Run: headless pygame with SDL's dummy video driver; simulated clock (each Clock.tick advances the game by its frame time, no real sleeping); random seed 0; keys injected as events and as key.get_pressed() state; no mouse input.
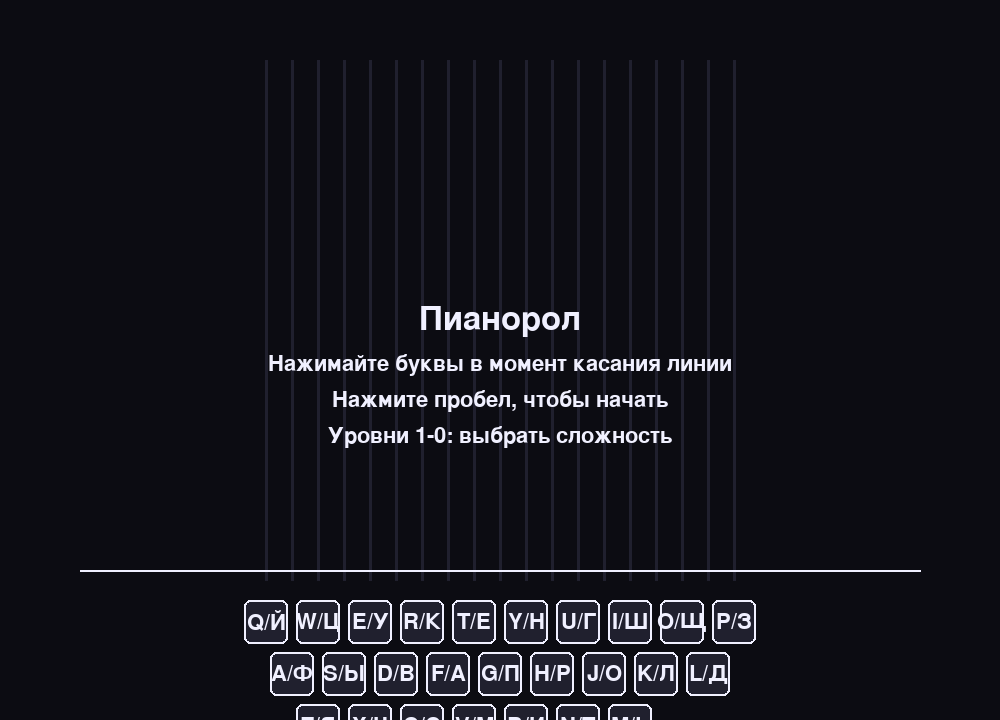
Frame 1 of 4 · flips 1–60 · no input
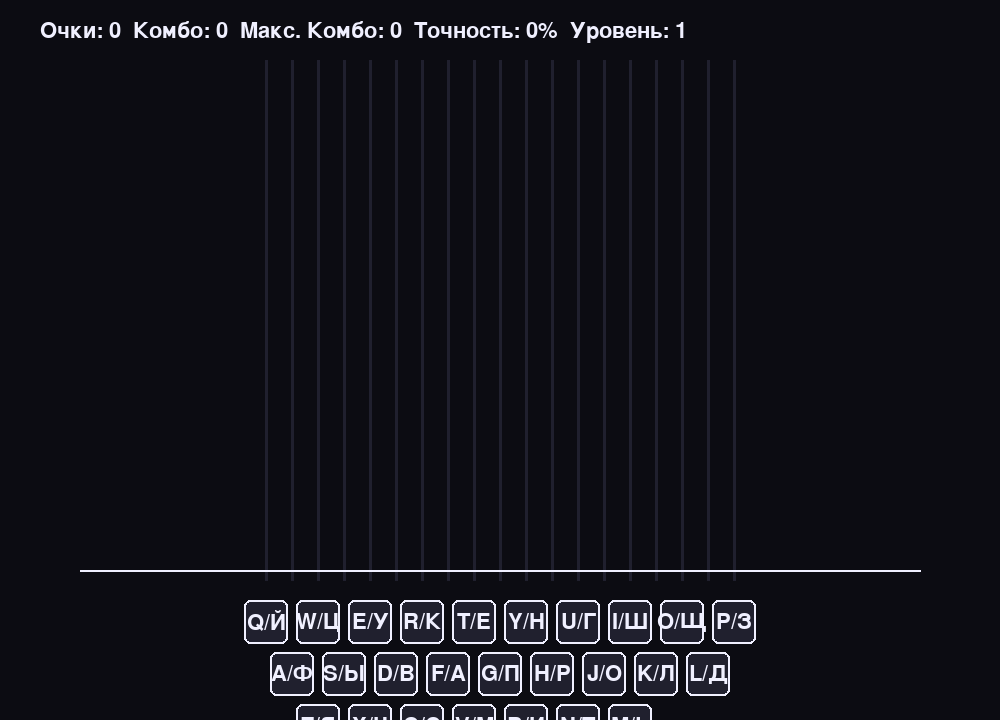
Frame 2 of 4 · flips 61–180 · tapped SPACE, RETURN · held RIGHT (→), D
Frame 3 of 4 · flips 181–300 · held DOWN (↓), S · screen unchanged from frame 2, image omitted
Frame 4 of 4 · flips 301–420 · held LEFT (←), A, UP (↑), W · screen unchanged from frame 3, image omitted

The pygame program that drew these frames:

import math
import random
import sys
import time
from dataclasses import dataclass

import pygame

SCREEN_WIDTH = 1000
SCREEN_HEIGHT = 720
FPS = 60

BACKGROUND = (12, 12, 18)
LANE_COLOR = (32, 32, 46)
TARGET_LINE = (240, 240, 255)
NOTE_COLOR = (109, 226, 255)
NOTE_HIT = (126, 255, 153)
NOTE_MISS = (255, 109, 120)
TEXT_COLOR = (240, 240, 255)

ROWS = [
    ("QWERTYUIOP", "ЙЦУКЕНГШЩЗ", 0.0),
    ("ASDFGHJKL", "ФЫВАПРОЛД", 0.5),
    ("ZXCVBNM", "ЯЧСМИТЬ", 1.0),
]
ALL_LETTERS = "".join("".join((latin, cyrillic)) for latin, cyrillic, _ in ROWS)

LANE_TOP = 60
LANE_BOTTOM = SCREEN_HEIGHT - 140
TARGET_Y = LANE_BOTTOM - 10

KEY_SIZE = 44
KEY_GAP = 8

LEVEL_SETTINGS = [
    (0.65, 250.0),
    (0.6, 270.0),
    (0.55, 290.0),
    (0.5, 310.0),
    (0.45, 330.0),
    (0.4, 350.0),
    (0.36, 370.0),
    (0.32, 390.0),
    (0.28, 420.0),
    (0.24, 450.0),
]

WINDOWS = {
    "perfect": 14,
    "great": 26,
    "good": 40,
}

SCORES = {
    "perfect": 300,
    "great": 150,
    "good": 75,
}


@dataclass
class Note:
    letter: str
    x: float
    y: float
    hit: bool = False
    missed: bool = False


class PianoRoll:
    def __init__(self) -> None:
        pygame.init()
        self.screen = pygame.display.set_mode((SCREEN_WIDTH, SCREEN_HEIGHT))
        pygame.display.set_caption("Пианорол")
        self.clock = pygame.time.Clock()
        self.font = pygame.font.Font(None, 32)
        self.large_font = pygame.font.Font(None, 48)

        self.lanes, self.key_positions = self._build_lanes()
        self.notes: list[Note] = []
        self.last_spawn = time.time()

        self.level = 1
        self.spawn_interval, self.fall_speed = LEVEL_SETTINGS[self.level - 1]

        self.score = 0
        self.combo = 0
        self.max_combo = 0
        self.hits = 0
        self.misses = 0
        self.running = True
        self.start_time = time.time()

    def _build_lanes(self) -> tuple[dict[str, tuple[float, int]], list[tuple[pygame.Rect, str]]]:
        lanes: dict[str, tuple[float, int]] = {}
        keys: list[tuple[pygame.Rect, str]] = []
        max_keys = len(ROWS[0][0])
        row_width = max_keys * KEY_SIZE + (max_keys - 1) * KEY_GAP
        start_x = (SCREEN_WIDTH - row_width) / 2
        base_y = LANE_BOTTOM + 20
        for row_index, (latin_row, cyrillic_row, offset_units) in enumerate(ROWS):
            row_x = start_x + offset_units * (KEY_SIZE + KEY_GAP)
            row_y = base_y + row_index * (KEY_SIZE + KEY_GAP)
            for i, latin_letter in enumerate(latin_row):
                cyrillic_letter = cyrillic_row[i]
                x = row_x + i * (KEY_SIZE + KEY_GAP)
                rect = pygame.Rect(x, row_y, KEY_SIZE, KEY_SIZE)
                center_x = rect.centerx
                lanes[latin_letter] = (center_x, row_index)
                lanes[cyrillic_letter] = (center_x, row_index)
                keys.append((rect, f"{latin_letter}/{cyrillic_letter}"))
        return lanes, keys

    def spawn_note(self) -> None:
        letter = random.choice(ALL_LETTERS)
        x, _ = self.lanes[letter]
        self.notes.append(Note(letter=letter, x=x, y=LANE_TOP - 40))

    def set_level(self, level: int) -> None:
        level = max(1, min(10, level))
        self.level = level
        self.spawn_interval, self.fall_speed = LEVEL_SETTINGS[self.level - 1]

    def handle_hit(self, letter: str) -> None:
        candidates = [note for note in self.notes if note.letter == letter and not note.hit and not note.missed]
        if not candidates:
            self.register_miss()
            return
        note = min(candidates, key=lambda n: abs(n.y - TARGET_Y))
        distance = abs(note.y - TARGET_Y)
        for tier, window in WINDOWS.items():
            if distance <= window:
                note.hit = True
                self.register_hit(tier)
                return
        self.register_miss()

    def register_hit(self, tier: str) -> None:
        self.score += SCORES[tier]
        self.combo += 1
        self.max_combo = max(self.max_combo, self.combo)
        self.hits += 1

    def register_miss(self) -> None:
        self.combo = 0
        self.misses += 1

    def update_notes(self, dt: float) -> None:
        for note in self.notes:
            if note.hit or note.missed:
                continue
            note.y += self.fall_speed * dt
            if note.y > TARGET_Y + WINDOWS["good"]:
                note.missed = True
                self.register_miss()
        self.notes = [note for note in self.notes if note.y < SCREEN_HEIGHT + 60]

    def draw_lanes(self) -> None:
        for rect, label_text in self.key_positions:
            center_x = rect.centerx
            pygame.draw.line(self.screen, LANE_COLOR, (center_x, LANE_TOP), (center_x, LANE_BOTTOM), 3)
            pygame.draw.rect(self.screen, LANE_COLOR, rect, border_radius=6)
            pygame.draw.rect(self.screen, TARGET_LINE, rect, 2, border_radius=6)
            label = self.font.render(label_text, True, TEXT_COLOR)
            label_rect = label.get_rect(center=rect.center)
            self.screen.blit(label, label_rect)
        pygame.draw.line(self.screen, TARGET_LINE, (80, TARGET_Y), (SCREEN_WIDTH - 80, TARGET_Y), 2)

    def draw_notes(self) -> None:
        for note in self.notes:
            if note.missed:
                color = NOTE_MISS
            elif note.hit:
                color = NOTE_HIT
            else:
                color = NOTE_COLOR
            pygame.draw.circle(self.screen, color, (int(note.x), int(note.y)), 16)
            label = self.font.render(note.letter, True, BACKGROUND)
            rect = label.get_rect(center=(note.x, note.y))
            self.screen.blit(label, rect)

    def draw_hud(self) -> None:
        accuracy = 0
        total = self.hits + self.misses
        if total > 0:
            accuracy = math.floor((self.hits / total) * 100)
        hud_text = (
            f"Очки: {self.score}  Комбо: {self.combo}  Макс. Комбо: {self.max_combo}  "
            f"Точность: {accuracy}%  Уровень: {self.level}"
        )
        hud = self.font.render(hud_text, True, TEXT_COLOR)
        self.screen.blit(hud, (40, 20))

    def draw_intro(self) -> None:
        title = self.large_font.render("Пианорол", True, TEXT_COLOR)
        subtitle = self.font.render("Нажимайте буквы в момент касания линии", True, TEXT_COLOR)
        start = self.font.render("Нажмите пробел, чтобы начать", True, TEXT_COLOR)
        level_hint = self.font.render("Уровни 1-0: выбрать сложность", True, TEXT_COLOR)
        self.screen.blit(title, title.get_rect(center=(SCREEN_WIDTH / 2, SCREEN_HEIGHT / 2 - 40)))
        self.screen.blit(subtitle, subtitle.get_rect(center=(SCREEN_WIDTH / 2, SCREEN_HEIGHT / 2 + 4)))
        self.screen.blit(start, start.get_rect(center=(SCREEN_WIDTH / 2, SCREEN_HEIGHT / 2 + 40)))
        self.screen.blit(level_hint, level_hint.get_rect(center=(SCREEN_WIDTH / 2, SCREEN_HEIGHT / 2 + 76)))

    def run(self) -> None:
        playing = False
        while self.running:
            dt = self.clock.tick(FPS) / 1000
            for event in pygame.event.get():
                if event.type == pygame.QUIT:
                    self.running = False
                if event.type == pygame.KEYDOWN:
                    if event.key == pygame.K_ESCAPE:
                        self.running = False
                    if event.key in (pygame.K_1, pygame.K_2, pygame.K_3, pygame.K_4, pygame.K_5,
                                     pygame.K_6, pygame.K_7, pygame.K_8, pygame.K_9, pygame.K_0):
                        level_map = {
                            pygame.K_1: 1,
                            pygame.K_2: 2,
                            pygame.K_3: 3,
                            pygame.K_4: 4,
                            pygame.K_5: 5,
                            pygame.K_6: 6,
                            pygame.K_7: 7,
                            pygame.K_8: 8,
                            pygame.K_9: 9,
                            pygame.K_0: 10,
                        }
                        self.set_level(level_map[event.key])
                    if not playing and event.key == pygame.K_SPACE:
                        playing = True
                        self.start_time = time.time()
                        self.last_spawn = time.time()
                        continue
                    if playing and event.unicode and event.unicode.upper() in self.lanes:
                        self.handle_hit(event.unicode.upper())

            self.screen.fill(BACKGROUND)
            self.draw_lanes()

            if playing:
                now = time.time()
                if now - self.last_spawn >= self.spawn_interval:
                    self.spawn_note()
                    self.last_spawn = now
                self.update_notes(dt)
                self.draw_notes()
                self.draw_hud()
            else:
                self.draw_intro()

            pygame.display.flip()

        pygame.quit()
        sys.exit()


if __name__ == "__main__":
    PianoRoll().run()
